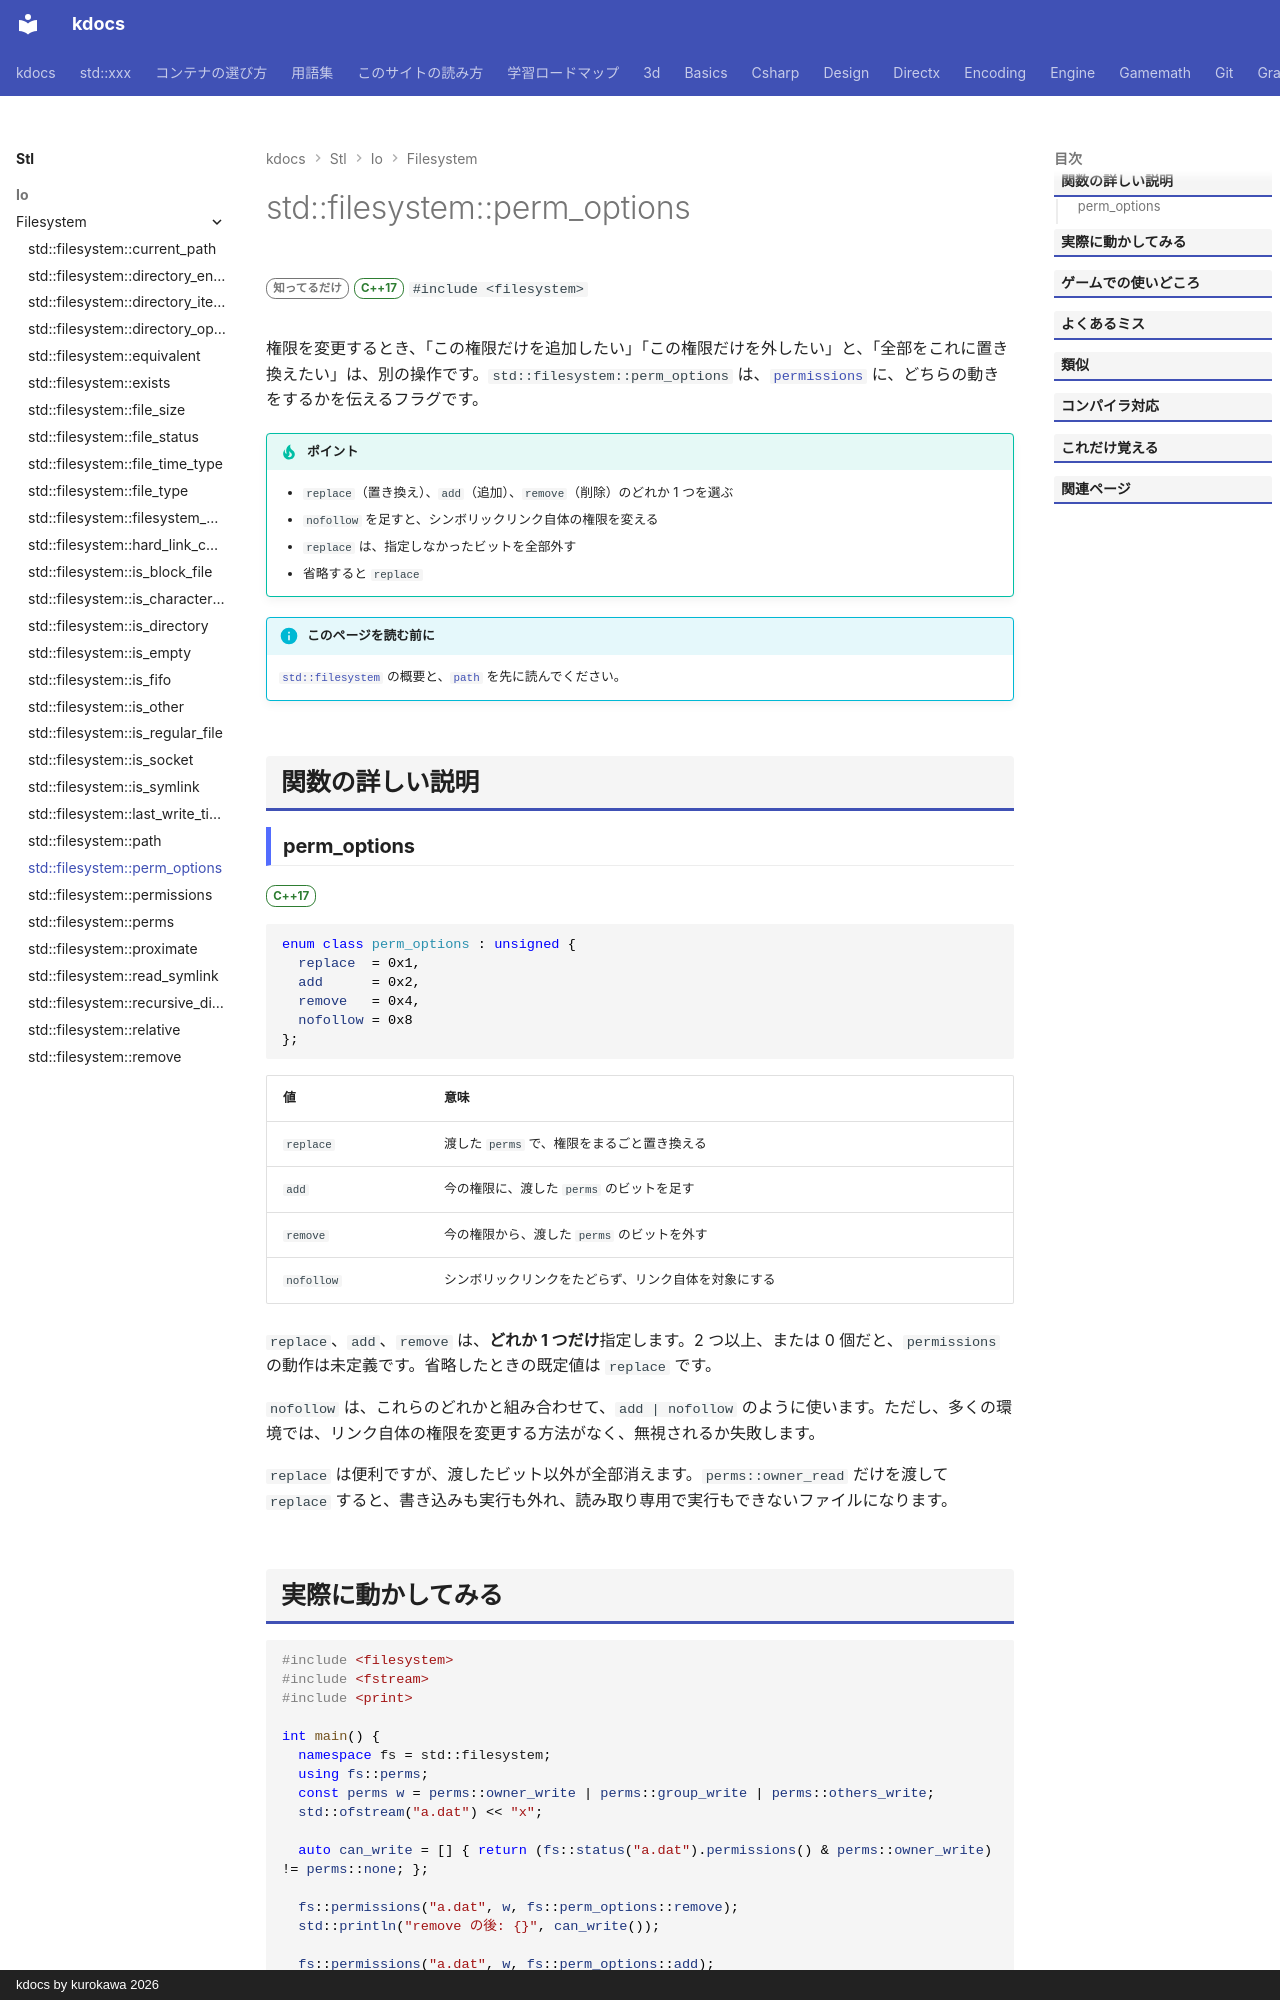

repository: qwzxdf/kdocs · page: stl/io/filesystem/perm_options/index.html · generator: mkdocs · copyright: kdocs by kurokawa 2026

---
title: std::filesystem::perm_options
summary: "permissions で権限をどう変更するか（置き換え・追加・削除）を指定する。"
order: 900
group: ファイル操作（std::filesystem）
tags:
  - 入出力・文字列
---

# std::filesystem::perm_options

<div class="page-badges" markdown>
<span class="rank rank-rare">知ってるだけ</span>
<span class="ver ver-17">C++17</span>
`#include <filesystem>`
</div>

権限を変更するとき、「この権限だけを追加したい」「この権限だけを外したい」と、「全部をこれに置き換えたい」は、別の操作です。`std::filesystem::perm_options` は、[`permissions`](permissions.md) に、どちらの動きをするかを伝えるフラグです。

!!! tip "ポイント"
    - `replace`（置き換え）、`add`（追加）、`remove`（削除）のどれか 1 つを選ぶ
    - `nofollow` を足すと、シンボリックリンク自体の権限を変える
    - `replace` は、指定しなかったビットを全部外す
    - 省略すると `replace`

!!! info "このページを読む前に"
    [`std::filesystem`](../filesystem.md) の概要と、[`path`](path.md) を先に読んでください。

## 関数の詳しい説明

### perm_options {#perm_options}

<span class="ver ver-17">C++17</span>

```cpp
enum class perm_options : unsigned {
  replace  = 0x1,
  add      = 0x2,
  remove   = 0x4,
  nofollow = 0x8
};
```

| 値 | 意味 |
| --- | --- |
| `replace` | 渡した `perms` で、権限をまるごと置き換える |
| `add` | 今の権限に、渡した `perms` のビットを足す |
| `remove` | 今の権限から、渡した `perms` のビットを外す |
| `nofollow` | シンボリックリンクをたどらず、リンク自体を対象にする |

`replace`、`add`、`remove` は、<strong>どれか 1 つだけ</strong>指定します。2 つ以上、または 0 個だと、`permissions` の動作は未定義です。省略したときの既定値は `replace` です。

`nofollow` は、これらのどれかと組み合わせて、`add | nofollow` のように使います。ただし、多くの環境では、リンク自体の権限を変更する方法がなく、無視されるか失敗します。

`replace` は便利ですが、渡したビット以外が全部消えます。`perms::owner_read` だけを渡して `replace` すると、書き込みも実行も外れ、読み取り専用で実行もできないファイルになります。
